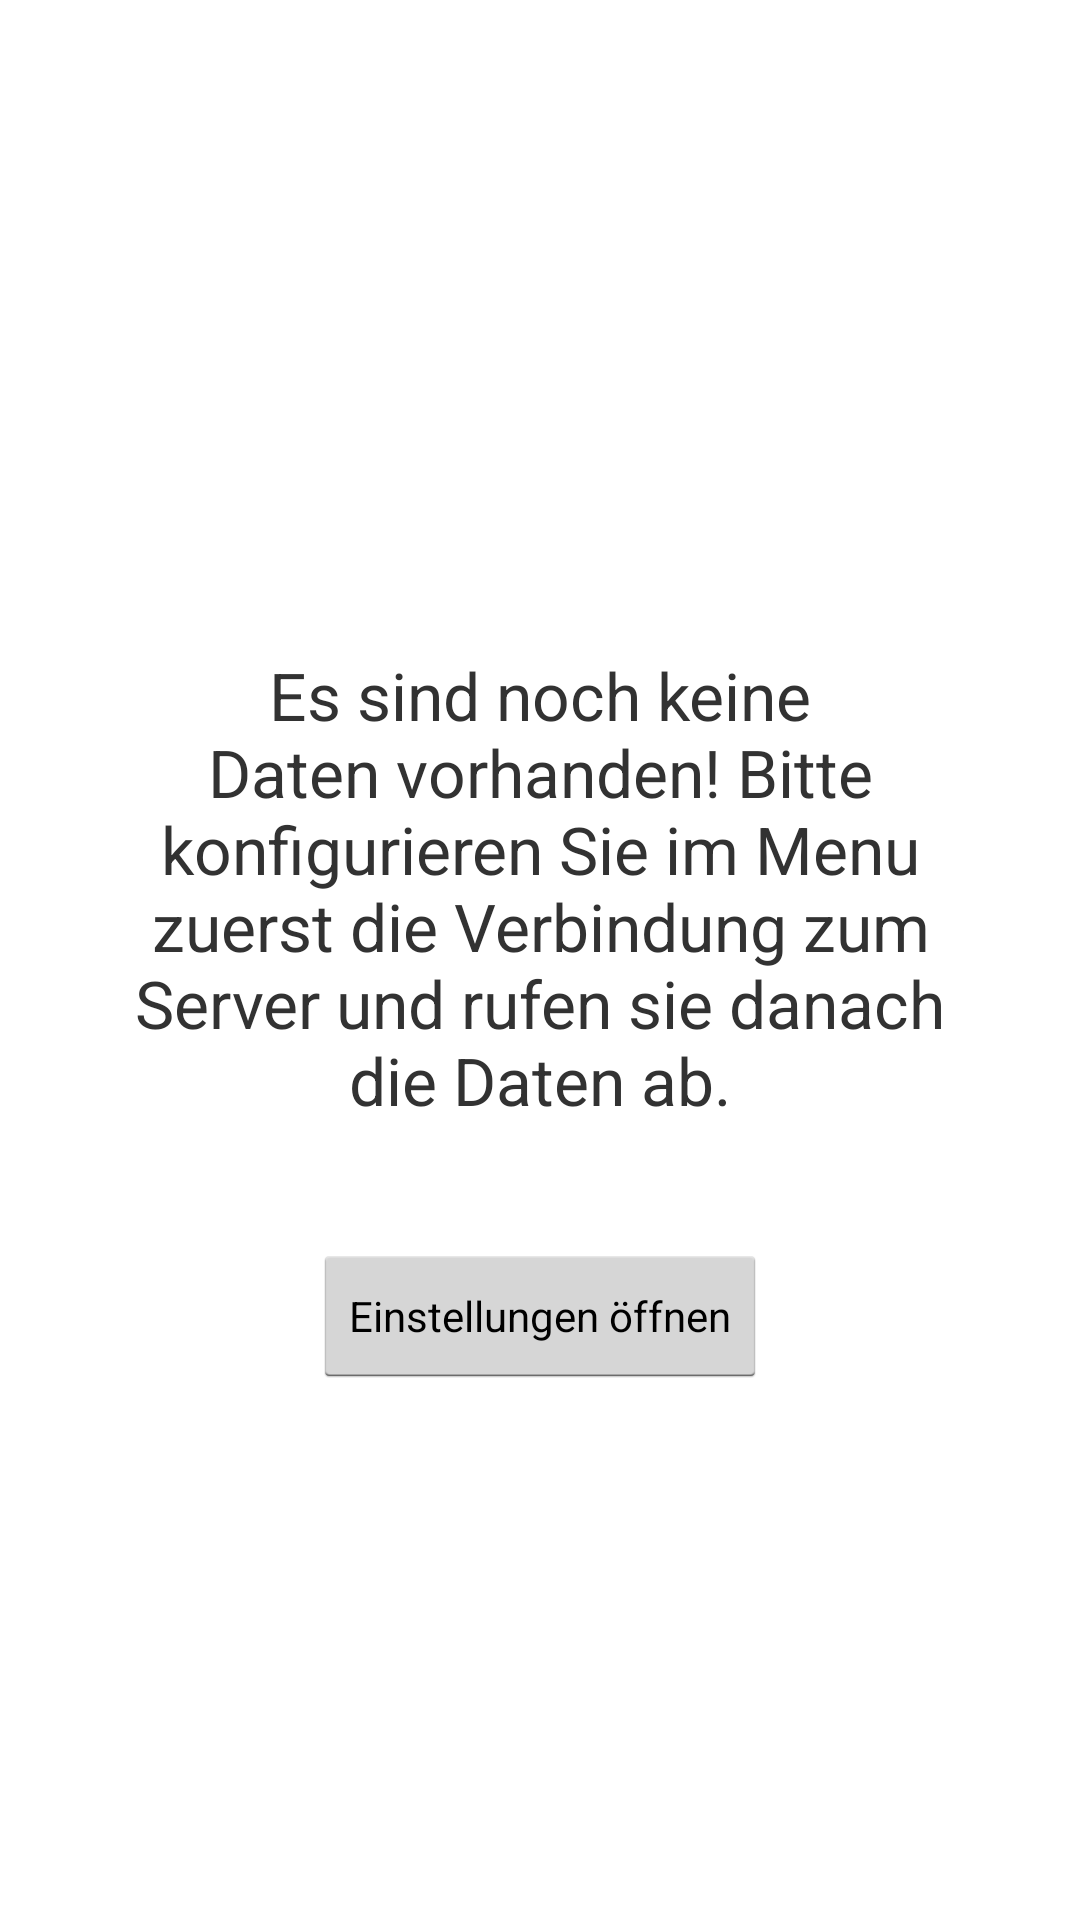

Write the Android layout XML for this screen, with the resource values it uses.
<!-- AndroidManifest.xml: application theme AppTheme.Light -->
<!-- res/layout/help_overlay.xml -->
<?xml version="1.0" encoding="utf-8"?>
<LinearLayout xmlns:android="http://schemas.android.com/apk/res/android"
    android:id="@+id/helpContainer"
    android:layout_width="match_parent"
    android:layout_height="match_parent"
    android:layout_margin="10dp"
    android:background="@drawable/help_background"
    android:gravity="center_vertical"
    android:orientation="vertical" >

    <TextView
        android:id="@+id/editSettingsTV"
        android:layout_width="fill_parent"
        android:layout_height="wrap_content"
        android:layout_margin="40dp"
        android:gravity="center_vertical|center_horizontal"
        android:text="Es sind noch keine Daten vorhanden! Bitte konfigurieren Sie im Menu zuerst die Verbindung zum Server und rufen sie danach die Daten ab."
        android:textSize="22sp" >
    </TextView>

    <TextView
        android:id="@+id/executeSyncTV"
        android:layout_width="fill_parent"
        android:layout_height="wrap_content"
        android:layout_margin="40dp"
        android:gravity="center_vertical|center_horizontal"
        android:text="Es sind noch keine Daten vorhanden! Bitte rufen Sie die Daten vom Server ab."
        android:textSize="22sp"
        android:visibility="gone" >
    </TextView>

    <Button
        android:id="@+id/openPreferences"
        style="?android:attr/buttonStyleSmall"
        android:layout_width="wrap_content"
        android:layout_height="wrap_content"
        android:layout_gravity="center"
        android:text="Einstellungen öffnen" />

    <Button
        android:id="@+id/executeSyncButton"
        style="?android:attr/buttonStyleSmall"
        android:layout_width="wrap_content"
        android:layout_height="wrap_content"
        android:layout_gravity="center"
        android:text="Daten abrufen"
        android:visibility="gone" />

</LinearLayout>
<!-- resources referenced by this layout -->
<resources>
  <style name="AppTheme.Light" parent="@android:style/Theme.Holo.Light">
          <item name="android:actionBarStyle">@style/ActionBar.Light</item>
          <item name="android:windowActionBarOverlay">false</item>
          <item name="listDragShadowBackground">@android:color/background_light</item>
          
      </style>
  <style name="ActionBar.Light" parent="@style/ActionBar">
          <item name="android:background">@color/actionbar_background_light</item>
      </style>
  <style name="ActionBar" parent="@android:style/Widget.Holo.ActionBar" />
</resources>
